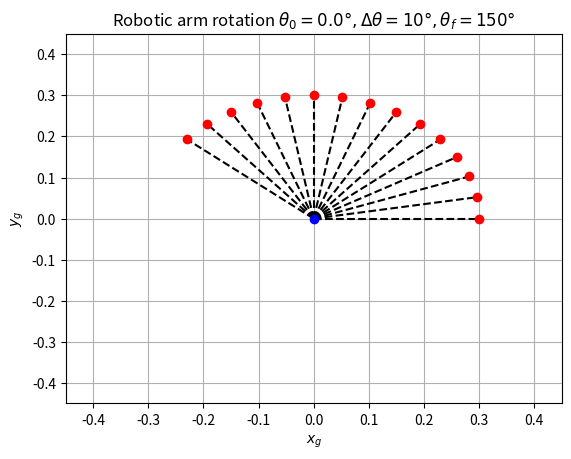

Write Python code to recreate this figure. (Note: this script raises an exception after producing the figure.)
#! /bin/python
"""
    Author: Eduardo Gomez
    Title: Robotic arm movement
    Usage:
        ./rotation_matrix.py -initial_angle 90 -final_angle 420 -rotation 25"
"""
import argparse

import matplotlib.pyplot as plt
import numpy as np
import pandas as pd

# Setting options with better display
pd.set_option("display.precision", 2)
pd.set_option("display.float_format", "{:,.2f}".format)

# Parse user's arguments from command line
parser = argparse.ArgumentParser()
parser.add_argument(
    "-file_name",
    type=str,
    default="robotic-arm.png",
    help="Name of the filename to save the file",
)
parser.add_argument(
    "-initial_angle",
    type=float,
    default=0.0,
    help="Initial angle",
)
parser.add_argument(
    "-final_angle",
    type=float,
    default=150,
    help="Final angle",
)
parser.add_argument(
    "-rotation",
    type=int,
    default=10,
    help="Constant rotation to rotate by",
)
args = parser.parse_args()


def rotation_deg(theta) -> np.ndarray:
    """
    Returns a rotation matrix in 2 dimensions,
    that rotates a vector by an angle in deg
    """
    theta = np.deg2rad(theta)
    return np.array(
        (
            (np.cos(theta), -np.sin(theta)),
            (np.sin(theta), np.cos(theta)),
        ),
        dtype=float,
    )


# Initial data
a1 = 0.30  # m
p_0 = rotation_deg(args.initial_angle) @ np.array([a1, 0], dtype=float)

# Vectors' initialization

origin = np.array([0, 0], dtype=float)
thetas = np.arange(start=args.initial_angle, stop=args.final_angle, step=args.rotation)
x_p: np.ndarray = np.empty_like(thetas)
y_p: np.ndarray = np.empty_like(thetas)

# Rotation matrix with constant rotation
rotation_matrix = rotation_deg(args.rotation)

# Assigning the first point to the vector
x_p[0], y_p[0] = p_0[0], p_0[1]

# Calculating step by step rotation
for i in range(1, thetas.size):
    X = rotation_matrix @ p_0
    x_p[i], y_p[i] = X[0], X[1]
    p_0 = X


df = pd.DataFrame(
    {
        "theta": thetas,
        "x_p": x_p,
        "y_p": y_p,
    }
)

print("Printing all angles and positions with respect to global system")
print(df)

# Started with plotting
plt.figure()

# Plot a line from origin to point, and add a red point at the tip
for point in zip(x_p, y_p):
    plt.plot([origin[0], point[0]], [origin[1], point[1]], "k--")
    plt.plot(point[0], point[1], "ro")

# Plot origin
plt.plot(origin[0], origin[1], "bo")

plt.title(
    rf"Robotic arm rotation $\theta_0 = {args.initial_angle}°,\Delta\theta = {args.rotation}°, \theta_f = {args.final_angle}°$"
)
plt.xlabel(r"$x_g$")
plt.ylabel(r"$y_g$")
limit_axis = a1 * 1.5
plt.xlim((-limit_axis, limit_axis))
plt.ylim((-limit_axis, limit_axis))
plt.grid(True)
plt.savefig("img/robotic-arm.png")
